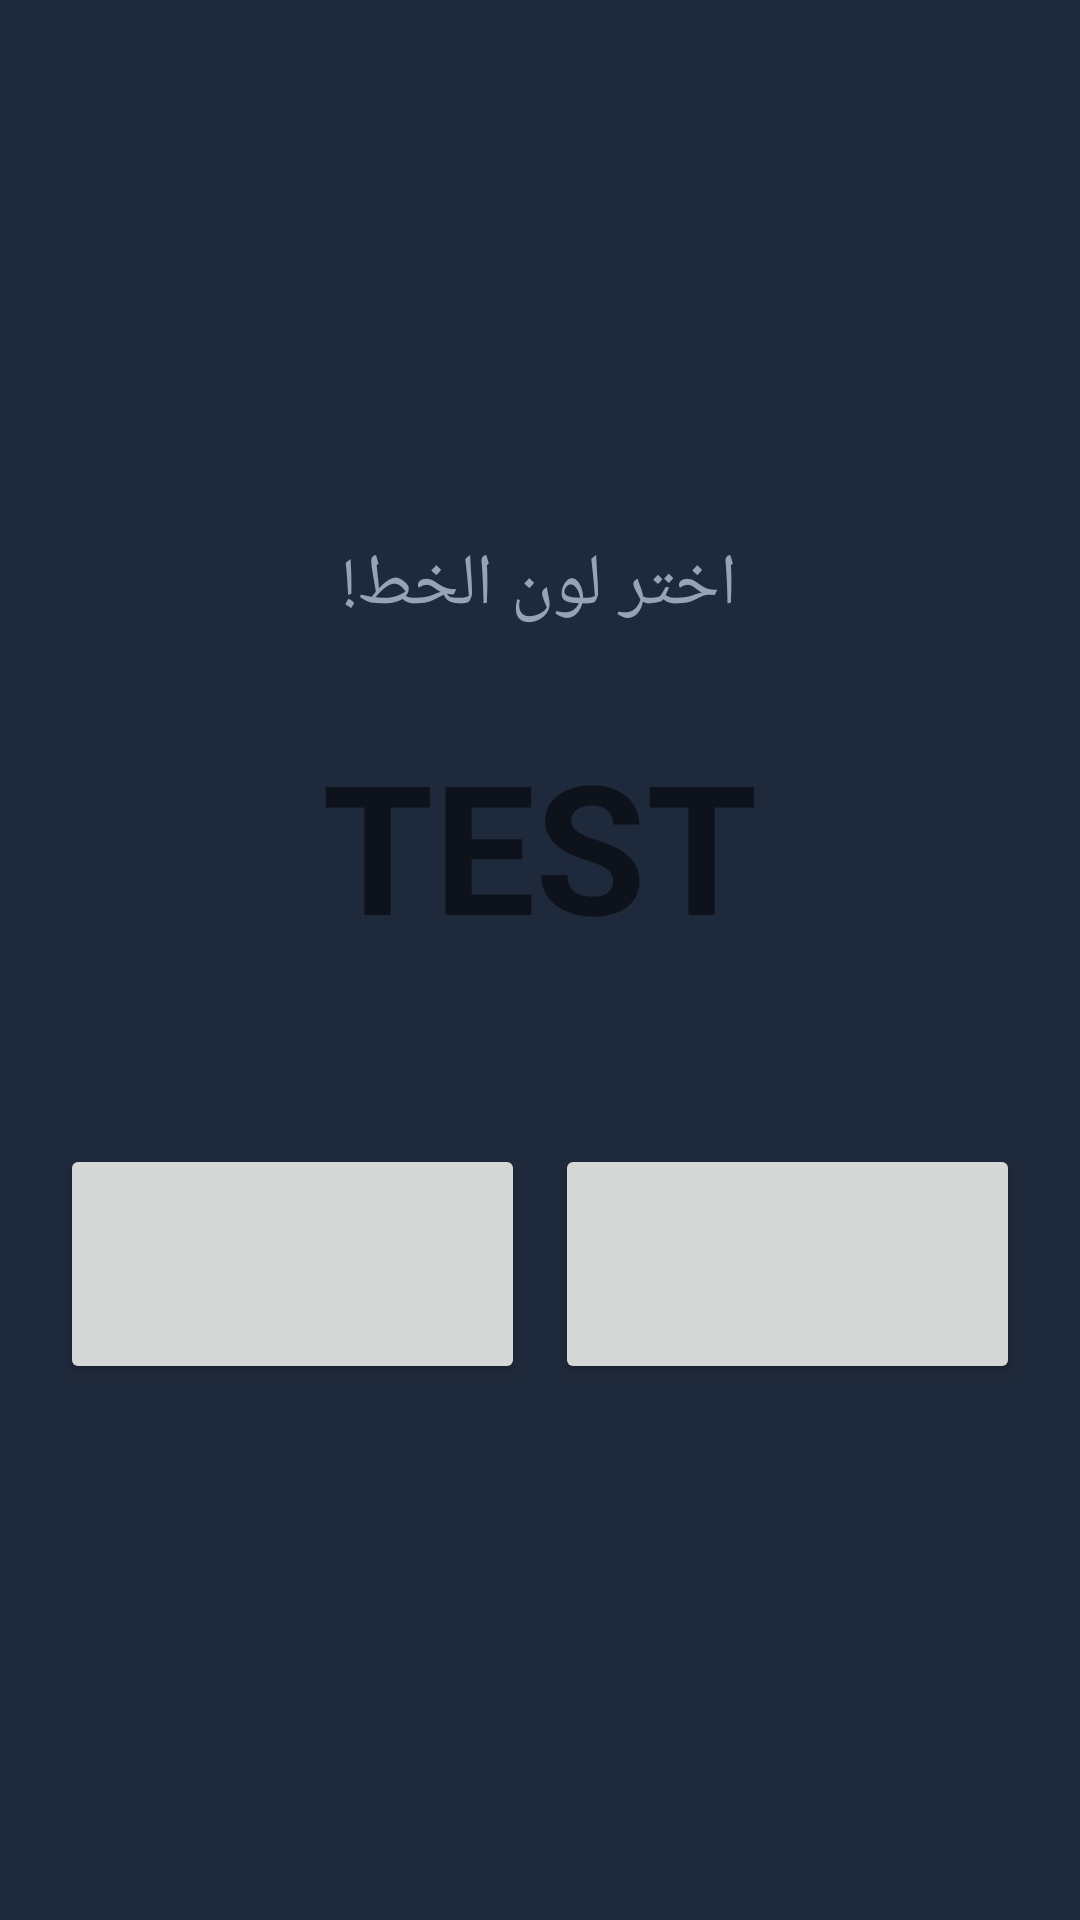

This screen was rendered from an Android layout file. Write that file and the resources it references.
<!-- AndroidManifest.xml: application theme Theme.NeuroLog -->
<!-- res/layout/activity_game.xml -->
<?xml version="1.0" encoding="utf-8"?>
<LinearLayout xmlns:android="http://schemas.android.com/apk/res/android"
    android:layout_width="match_parent"
    android:layout_height="match_parent"
    android:orientation="vertical"
    android:padding="20dp"
    android:gravity="center"
    android:background="@color/text_primary"> <LinearLayout
        android:id="@+id/gameLayout"
        android:layout_width="match_parent"
        android:layout_height="wrap_content"
        android:orientation="vertical"
        android:gravity="center">

        <TextView
            android:layout_width="wrap_content"
            android:layout_height="wrap_content"
            android:text="اختر لون الخط!"
            android:textColor="#94A3B8"
            android:textSize="24sp"
            android:layout_marginBottom="30dp"/>

        <TextView
            android:id="@+id/colorText"
            android:layout_width="wrap_content"
            android:layout_height="wrap_content"
            android:text="TEST"
            android:textSize="60sp"
            android:textStyle="bold"
            android:layout_marginBottom="60dp"/>

        <LinearLayout
            android:layout_width="match_parent"
            android:layout_height="wrap_content"
            android:orientation="horizontal">
            <Button
                android:id="@+id/btnOption1"
                android:layout_width="0dp"
                android:layout_height="80dp"
                android:layout_weight="1"
                android:layout_marginEnd="10dp"
                android:textSize="18sp"
                android:textStyle="bold"/>
            <Button
                android:id="@+id/btnOption2"
                android:layout_width="0dp"
                android:layout_height="80dp"
                android:layout_weight="1"
                android:textSize="18sp"
                android:textStyle="bold"/>
        </LinearLayout>
    </LinearLayout>

    <LinearLayout
        android:id="@+id/inputLayout"
        android:layout_width="match_parent"
        android:layout_height="wrap_content"
        android:orientation="vertical"
        android:visibility="gone">

        <TextView
            android:text="تقييم حالتك"
            android:textColor="@color/white"
            android:textSize="22sp"
            android:textStyle="bold"
            android:layout_gravity="center"
            android:layout_marginBottom="30dp"/>

        <TextView
            android:id="@+id/moodLabel"
            android:text="@string/mood_label"
            android:textColor="@color/white"
            android:textSize="16sp"/>
        <SeekBar
            android:id="@+id/moodSeekBar"
            android:max="10"
            android:progress="5"
            android:progressTint="@color/teal_200"
            android:thumbTint="@color/teal_200"
            android:layout_width="match_parent"
            android:layout_height="wrap_content"
            android:layout_marginBottom="20dp"/>

        <TextView
            android:id="@+id/energyLabel"
            android:text="@string/energy_label"
            android:textColor="@color/white"
            android:textSize="16sp"/>
        <SeekBar
            android:id="@+id/energySeekBar"
            android:max="10"
            android:progress="5"
            android:progressTint="@color/blue_primary"
            android:thumbTint="@color/blue_primary"
            android:layout_width="match_parent"
            android:layout_height="wrap_content"
            android:layout_marginBottom="40dp"/>

        <Button
            android:id="@+id/btnSave"
            android:text="حفظ النتائج ✅"
            android:backgroundTint="@color/teal_200"
            android:textColor="@color/black"
            android:textSize="18sp"
            android:textStyle="bold"
            android:layout_width="match_parent"
            android:layout_height="60dp"/>
    </LinearLayout>

</LinearLayout>
<!-- resources referenced by this layout -->
<resources>
  <color name="black">#FF000000</color>
  <color name="blue_primary">#2563EB</color>
  <color name="teal_200">#03DAC5</color>
  <color name="text_primary">#1E293B</color>
  <color name="white">#FFFFFFFF</color>
  <string name="energy_label">الطاقة</string>
  <string name="mood_label">المزاج</string>
  <style name="Theme.NeuroLog" parent="Theme.AppCompat.Light.NoActionBar">
          <item name="colorPrimary">@color/blue_primary</item>
          <item name="colorPrimaryDark">@color/blue_dark</item>
          <item name="colorAccent">@color/teal_200</item>
          <item name="android:statusBarColor">@color/blue_dark</item>
      </style>
  <color name="blue_dark">#1E40AF</color>
</resources>
